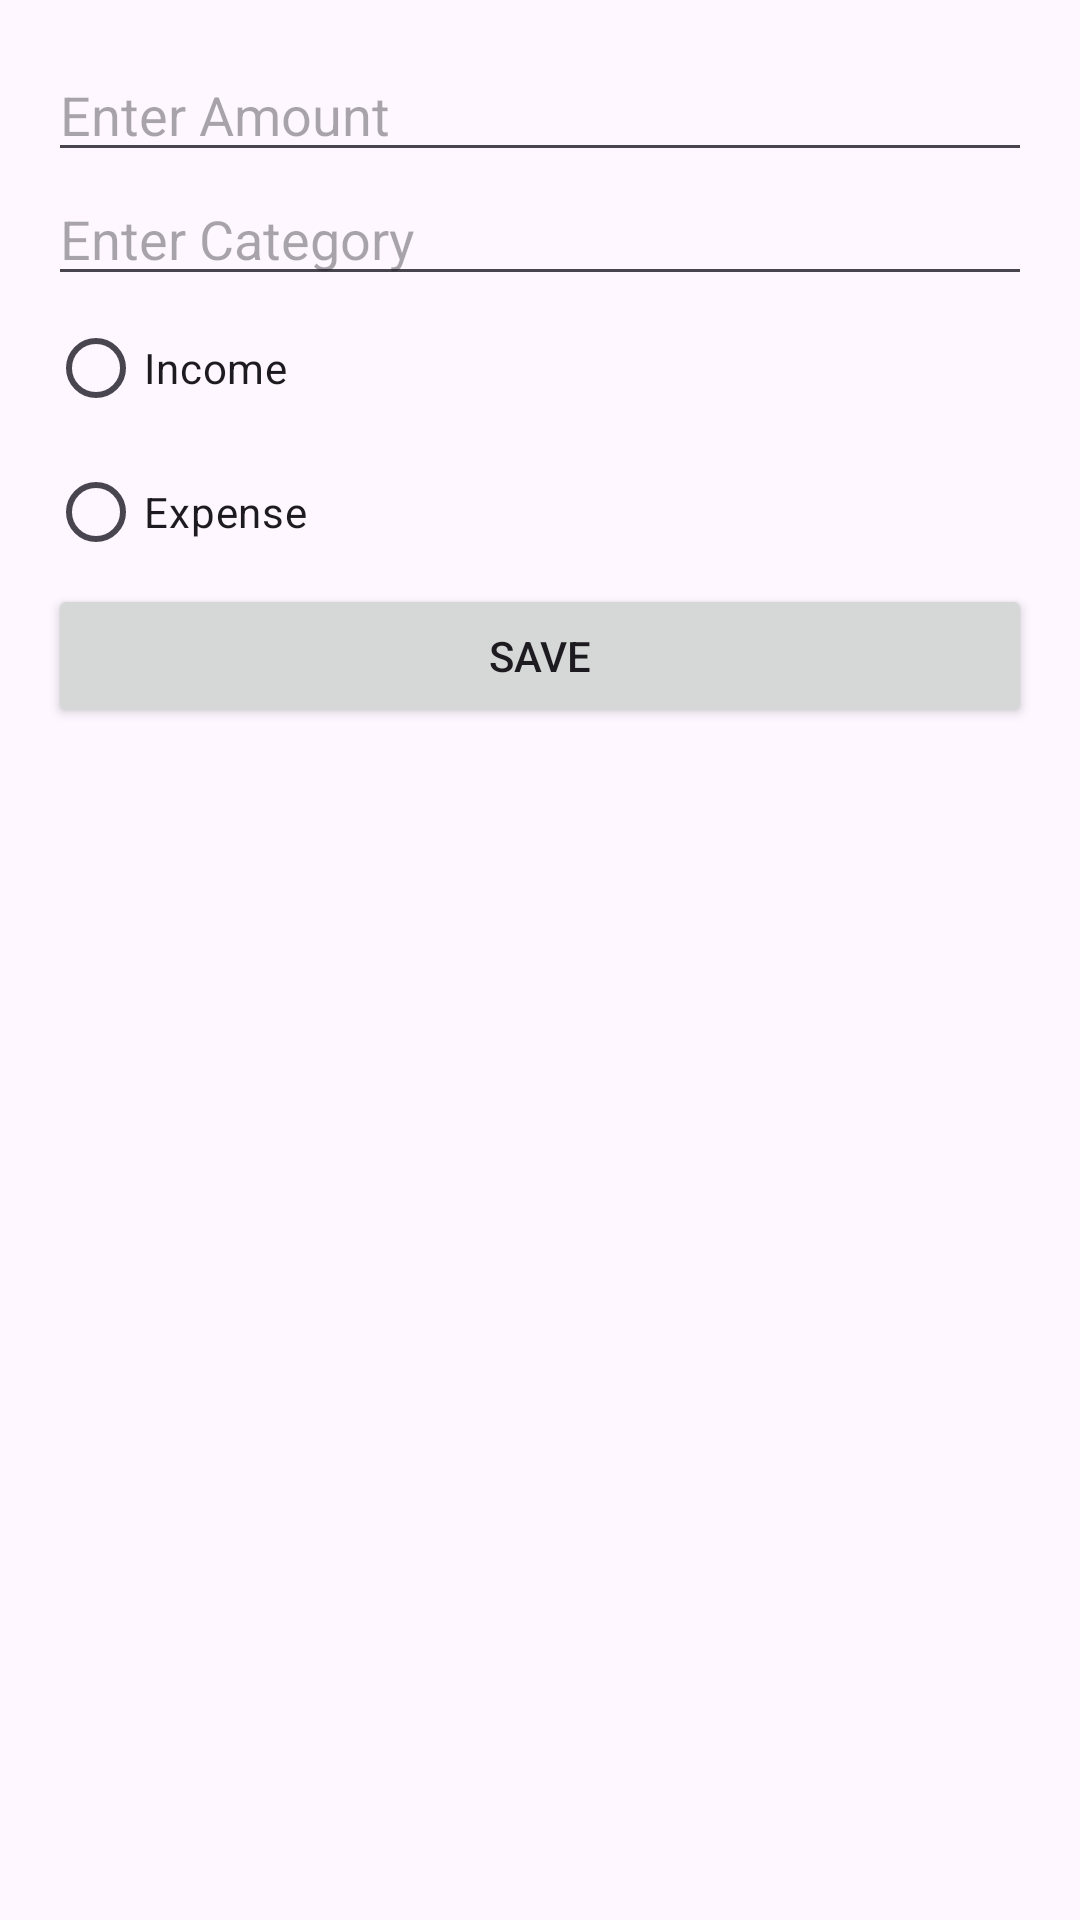

The Android layout XML behind this screen, and the referenced resources:
<!-- AndroidManifest.xml: application theme Theme.FinGuard -->
<!-- res/layout/activity_add_transaction.xml -->
<?xml version="1.0" encoding="utf-8"?>
<LinearLayout
    xmlns:android="http://schemas.android.com/apk/res/android"
    android:layout_width="match_parent"
    android:layout_height="match_parent"
    android:orientation="vertical"
    android:padding="16dp">

    
    <EditText
        android:id="@+id/et_amount"
        android:layout_width="match_parent"
        android:layout_height="wrap_content"
        android:hint="Enter Amount"
        android:inputType="numberDecimal"/>

    
    <EditText
        android:id="@+id/et_category"
        android:layout_width="match_parent"
        android:layout_height="wrap_content"
        android:hint="Enter Category"/>

    
    <RadioGroup
        android:id="@+id/rg_type"
        android:layout_width="match_parent"
        android:layout_height="wrap_content">

        <RadioButton
            android:id="@+id/rb_income"
            android:layout_width="wrap_content"
            android:layout_height="wrap_content"
            android:text="Income"/>

        <RadioButton
            android:id="@+id/rb_expense"
            android:layout_width="wrap_content"
            android:layout_height="wrap_content"
            android:text="Expense"/>
    </RadioGroup>

    
    <Button
        android:id="@+id/btn_save"
        android:layout_width="match_parent"
        android:layout_height="wrap_content"
        android:text="Save"/>
</LinearLayout>
<!-- resources referenced by this layout -->
<resources>
  <style name="Theme.FinGuard" parent="Base.Theme.FinGuard" />
  <style name="Base.Theme.FinGuard" parent="Theme.Material3.DayNight.NoActionBar">
          
          
      </style>
</resources>
